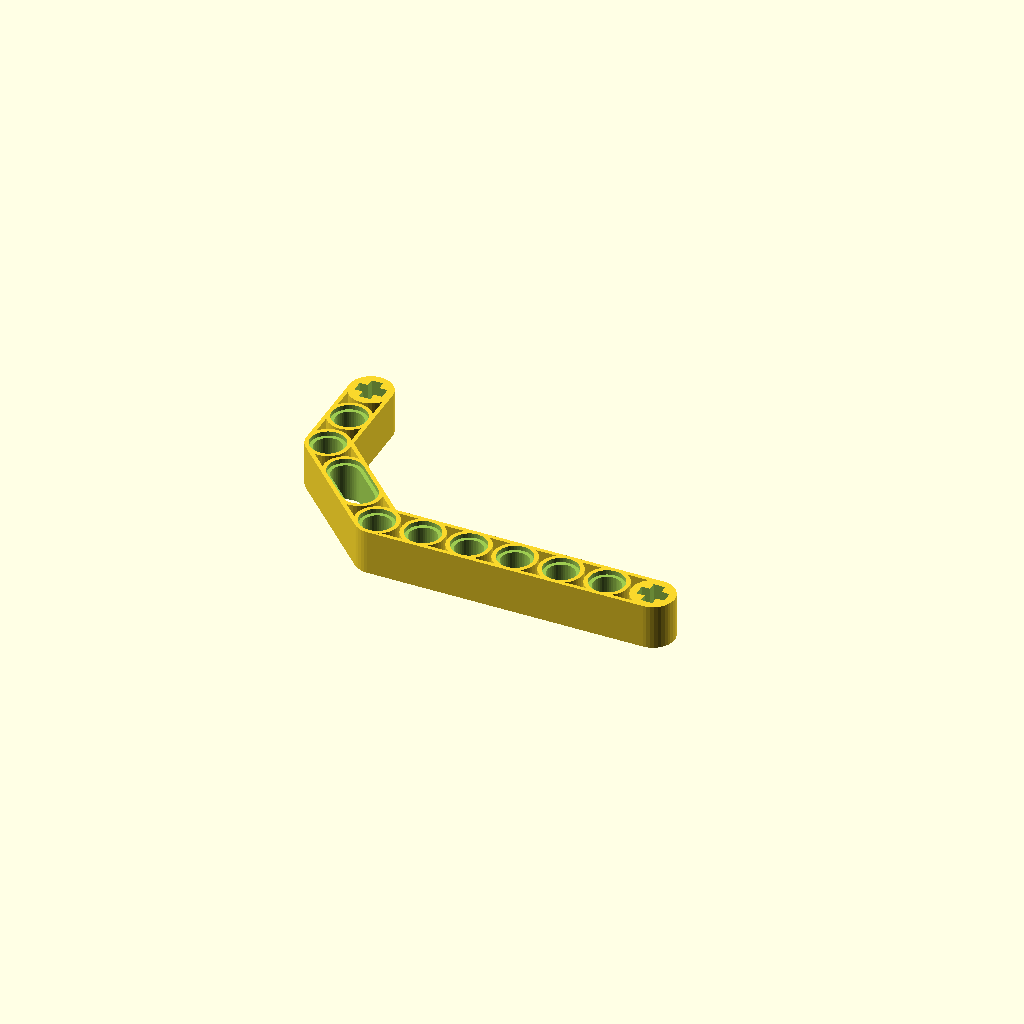
Cell 1 — every parameter at its default value.
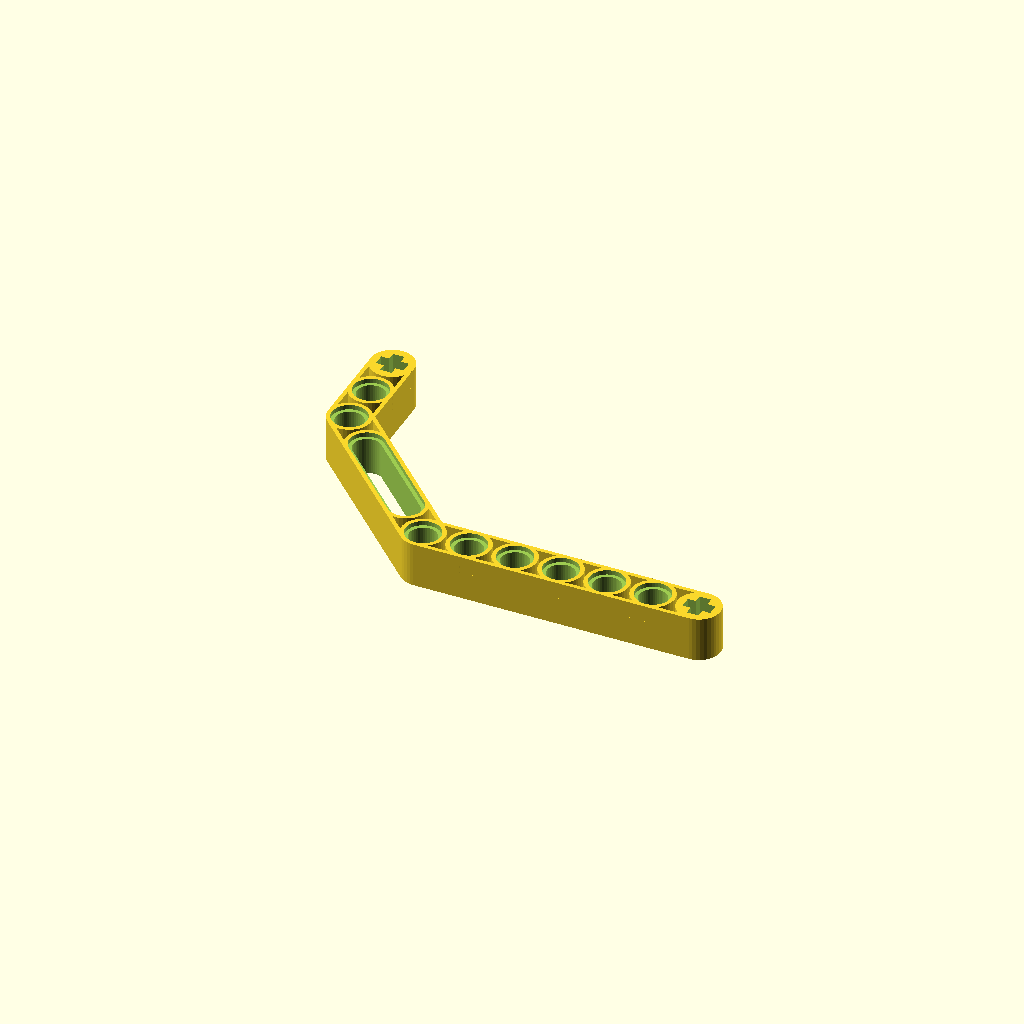
Cell 2: the same model with Step = 3.
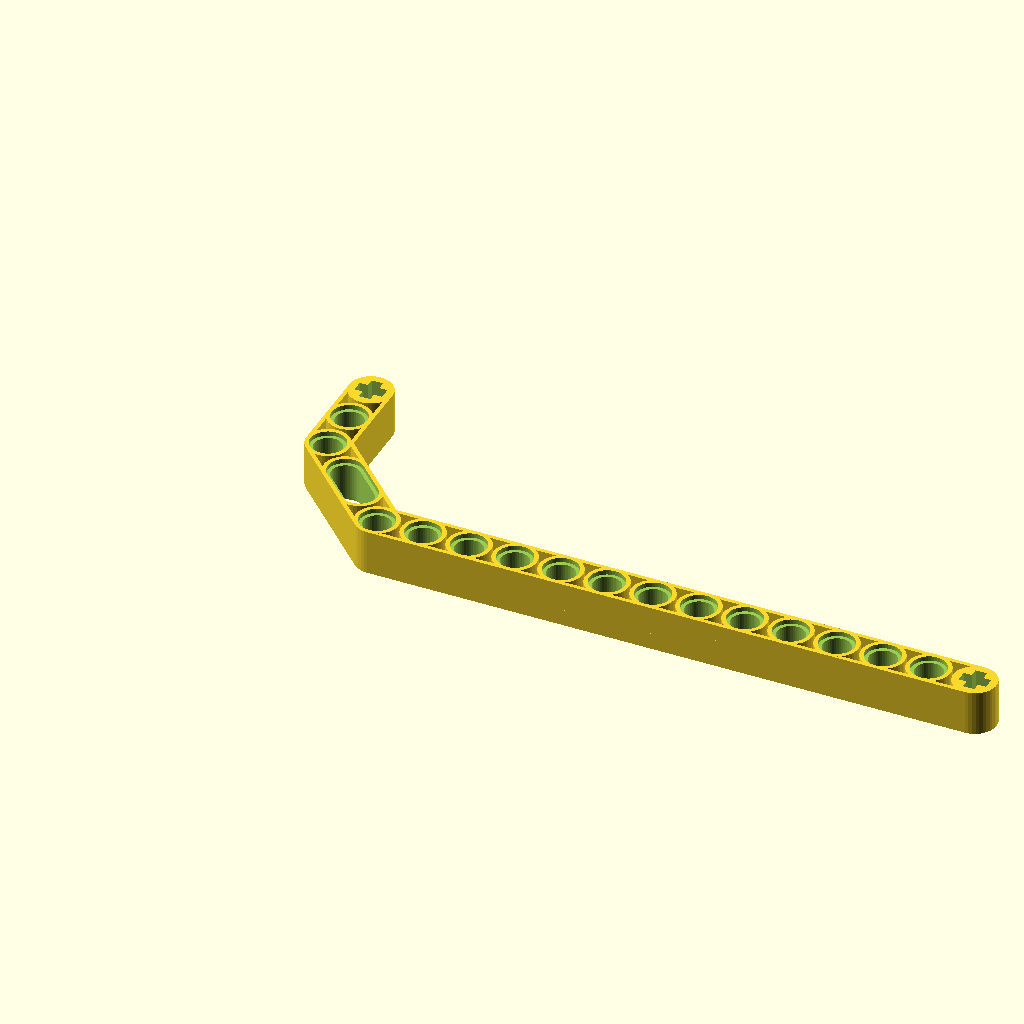
Cell 3 — NrOfHolesX set to 14, the other parameters unchanged.
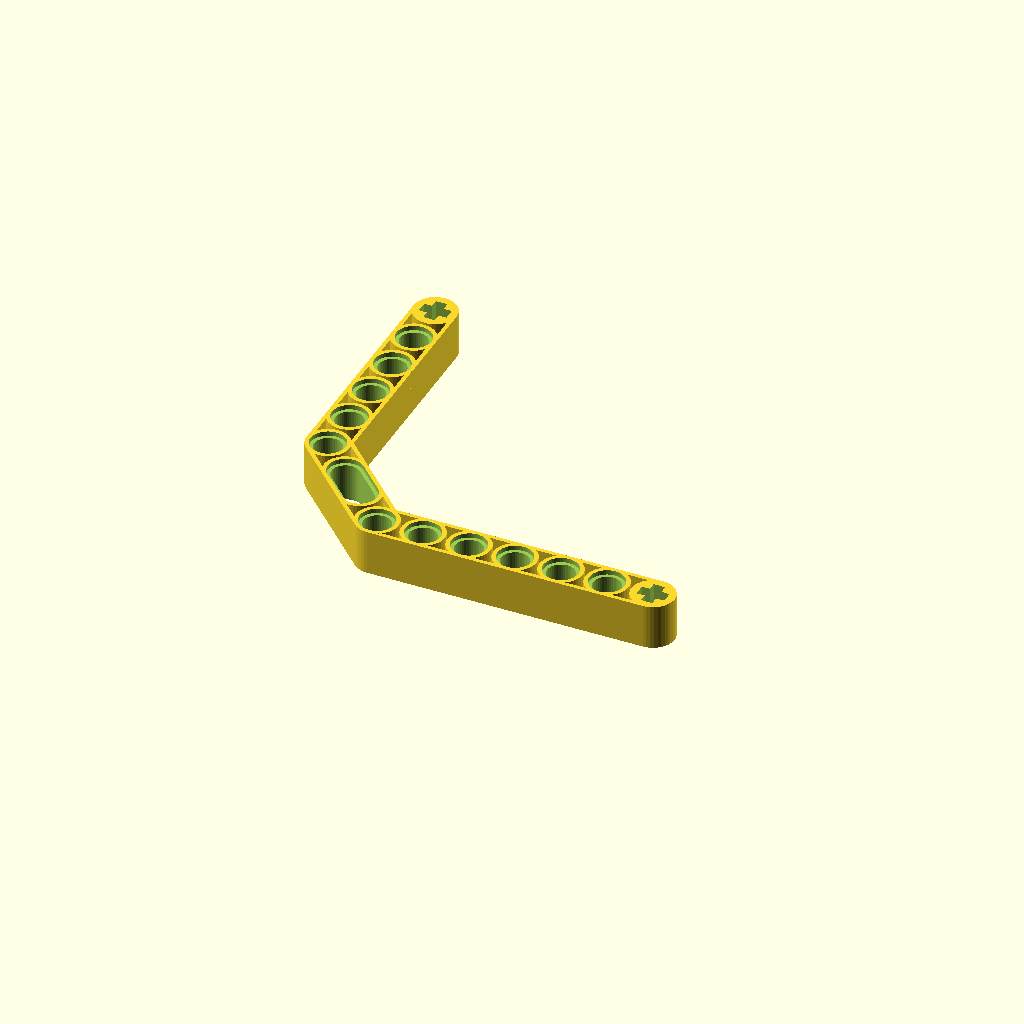
Cell 4: the same model with NrOfHolesY = 6.
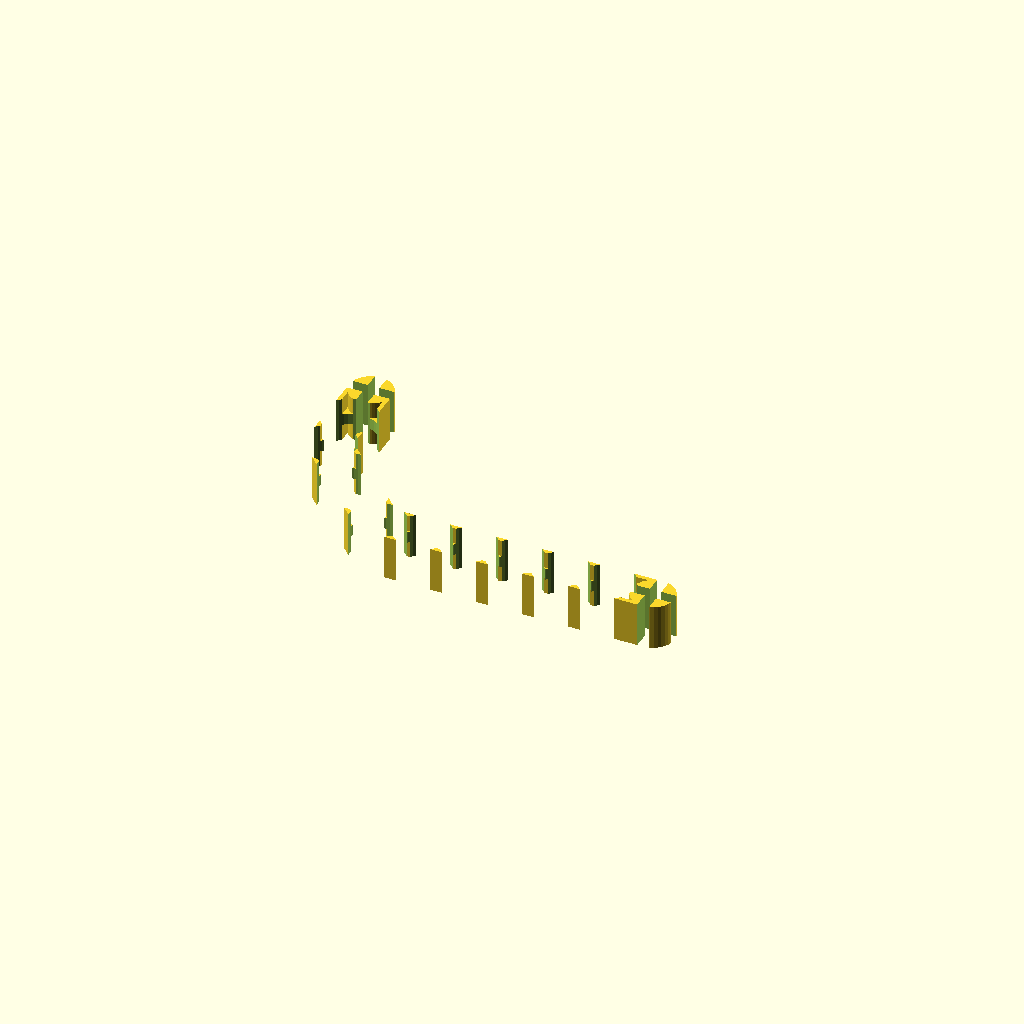
Cell 5: the same model with Diameter1 = 9.6.
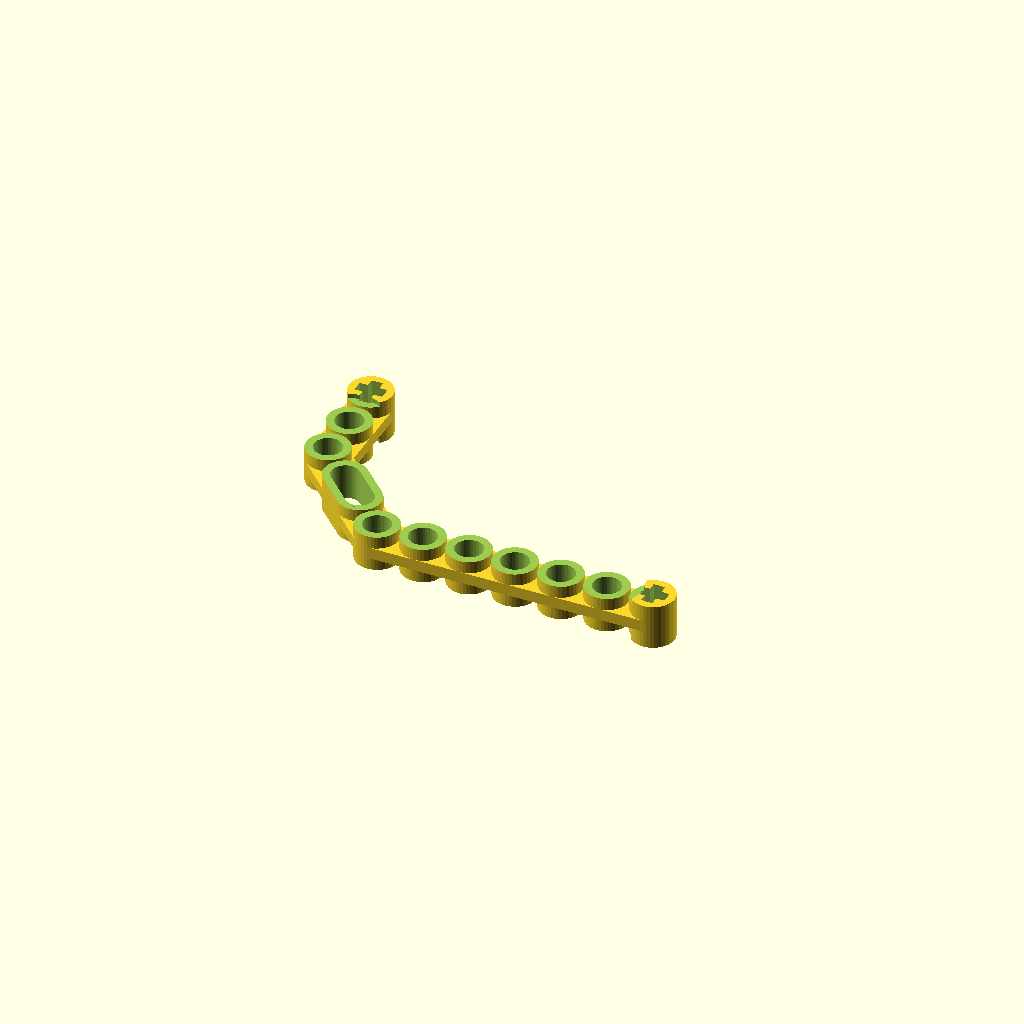
Cell 6 — Diameter2 set to 12.2, the other parameters unchanged.
All cells are drawn from one camera (rotation 55°, 0°, 25°, orthographic, colour scheme Cornfield), so only the parameter changes between them.
The OpenSCAD source (inputs/thingiverse/files/thing-2512048/files/Lego-Technic---Double-Angular-Beam-Customizable.scad):
/*      
        Customizable LEGO Technic Beam on Parametric LEGO Technic Beam 
        by "projunk" www.thingiverse.com/thing:203935
        and Even More Customizable Straight Beam for LEGO Technic 
        by "samkass" www.thingiverse.com/thing:1119651
        and Lego Technic: Perpendicular Beam Connector  Customizable
        by "shusy" www.thingiverse.com/thing:2503065
        Modified by Shusy
        September 2017
*/


$fn=40;

eps = 0.05*1;

//Nuber of the holes
NrOfHolesX = 7; 
NrOfHolesY = 3;
Step = 2; // [1:3]
Diameter1 = 4.8;
Diameter2 = 6.1;

Pitch = 8*1;
Radius1 = Diameter1 / 2;
Radius2 = Diameter2 / 2;
Height = 7.8*1;
Depth = 0.8*1;
Width = 7.5*1;
MidThickness = 2*1;
MiniCubeOffset = 1.1*1; 
MiniCubeWidth = Radius1 - MiniCubeOffset;
CrossInnerRadius = 1.5*1;

translate([Pitch*Step,0,0])drawBeam(NrOfHolesX);
translate([0,Pitch*Step,0])rotate([0,0,90])drawBeam(NrOfHolesY);


AngularDrawBeam(Step+1);

module drawBeam(NrOfHoles){
translate([0,-Width/2,0])union(){    
{
	Length = (NrOfHoles - 1) * Pitch;
	Thickness = (Width - 2 * Radius2) / 2;

	difference()
	{
		union()
		{			
			cube([Length, Thickness, Height]);
			translate([0, Width-Thickness,0]) cube([Length, Thickness, Height]);
			translate([0, 0, Height/2-MidThickness/2]) cube([Length, Width, MidThickness]);
			for (i = [1:NrOfHoles])
			{
				translate([(i-1)*Pitch, Width/2,0]) 
				{
					cylinder(r=Width/2, h=Height);
				}
			}
		}

		union()
		{
            for (i = [1:NrOfHoles-1])
			{
				translate([(i-1)*Pitch, Width/2,0]) 
				{
					translate([0,0,-eps]) cylinder(r=Radius2,h=Depth+eps);
					translate([0,0,-eps]) cylinder(r=Radius1,h=Height+2*eps);
					translate([0,0,Height-Depth]) cylinder(r=Radius2,h=Depth+eps);
				}
			}
            translate([(NrOfHoles-1)*Pitch, Width/2,0]) plus();
		}
	}
    
}
}
}

module AngularDrawBeam(NrOfHoles){
rotate([0,0,-45])
   translate([-(NrOfHoles-1)*Pitch*sqrt(2)/2,(NrOfHoles-1)*Pitch*sqrt(2)/2-Width/2,0])
    union(){    
{
	Length = (NrOfHoles - 1) * Pitch*sqrt(2);
	Thickness = (Width - 2 * Radius2) / 2;

	difference()
	{
		union()
		{			
			cube([Length, Thickness, Height]);
			translate([0, Width-Thickness,0]) cube([Length, Thickness, Height]);
			translate([0, 0, Height/2-MidThickness/2]) cube([Length, Width, MidThickness]);
				translate([0, Width/2,0])cylinder(r=Width/2, h=Height);
				translate([Length, Width/2,0])cylinder(r=Width/2, h=Height);
            hull(){
				translate([Pitch, Width/2,0])cylinder(r=Width/2, h=Height);
				translate([Length-Pitch, Width/2,0])cylinder(r=Width/2, h=Height);
            }    

		}

		union()
		{
				translate([0, Width/2,0]) 
				{
					translate([0,0,-eps]) cylinder(r=Radius2,h=Depth+eps);
					translate([0,0,-eps]) cylinder(r=Radius1,h=Height+2*eps);
					translate([0,0,Height-Depth]) cylinder(r=Radius2,h=Depth+eps);
				}
				translate([Length, Width/2,0]) 
				{
					translate([0,0,-eps]) cylinder(r=Radius2,h=Depth+eps);
					translate([0,0,-eps]) cylinder(r=Radius1,h=Height+2*eps);
					translate([0,0,Height-Depth]) cylinder(r=Radius2,h=Depth+eps);
				}
                hull(){
					translate([Pitch,Width/2,-eps]) cylinder(r=Radius2,h=Depth+eps);
					translate([Length-Pitch, Width/2,-eps])cylinder(r=Radius2,h=Depth+eps);
                }
                hull(){
					translate([Pitch,Width/2,-eps]) cylinder(r=Radius1,h=Height+2*eps);
					translate([Length-Pitch, Width/2,-eps])cylinder(r=Radius1,h=Height+2*eps);
                }
                hull(){
					translate([Pitch,Width/2,Height-Depth]) cylinder(r=Radius2,h=Depth+eps);
					translate([Length-Pitch, Width/2,Height-Depth])cylinder(r=Radius2,h=Depth+eps);
                }

		}
	}
}
}
}


module plus() {
Plus_Width = 2.0*1.0;
Overhang = 0.05*1.0;
    union() {
        translate([-Plus_Width/2, -Radius1, -Overhang]) 
            cube([Plus_Width, Radius1*2, Height+Overhang*2]);
        translate([-Radius1, -Plus_Width/2, -Overhang]) 
            cube([Radius1*2, Plus_Width, Height+Overhang*2]);
    }
}
Parameter table extracted from the source (name, type, default, range or options):
NrOfHolesX: number, default 7
NrOfHolesY: number, default 3
Step: number, default 2, range 1 to 3
Diameter1: number, default 4.8
Diameter2: number, default 6.1
